Dataset: data (GitHub, crumeike/ASTRA). Classes: slight damage, moderate damage, extensive damage, complete damage, debris, undamaged.

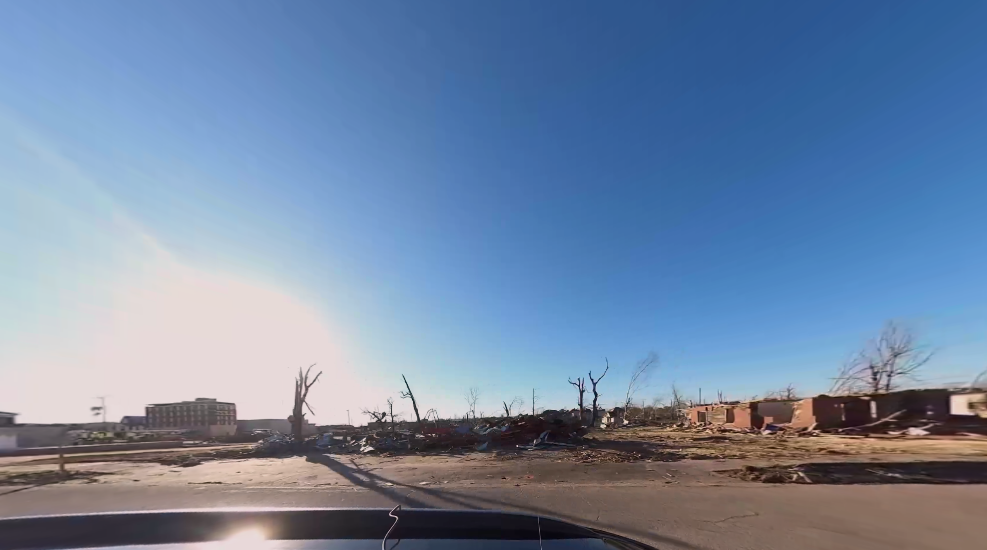
Label: debris

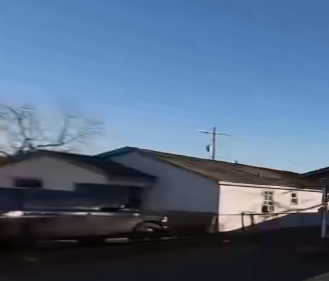
Label: slight damage

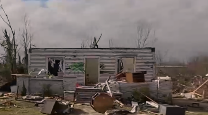
Label: complete damage

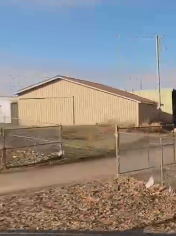
Label: undamaged
